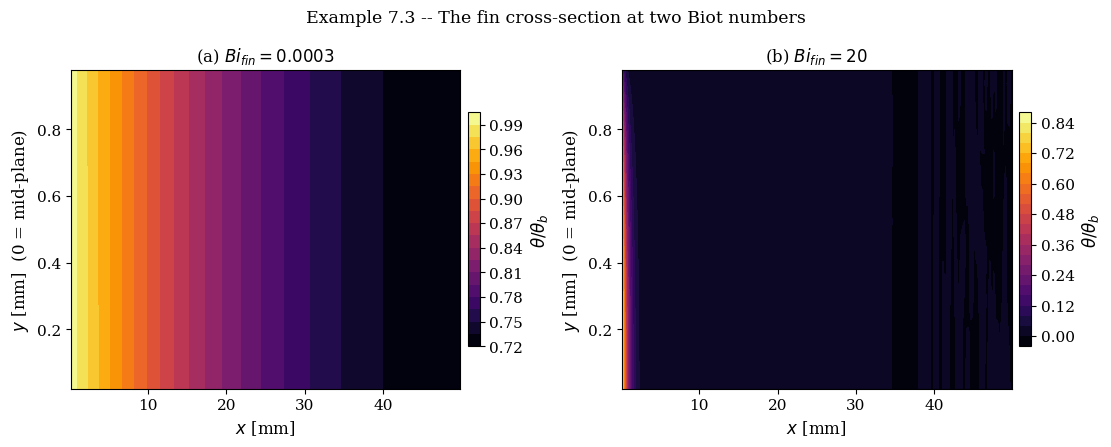
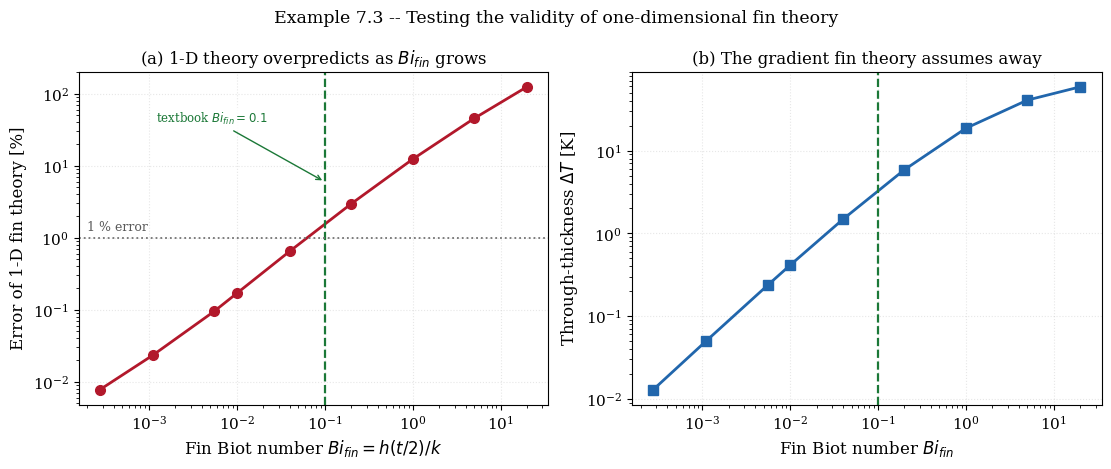
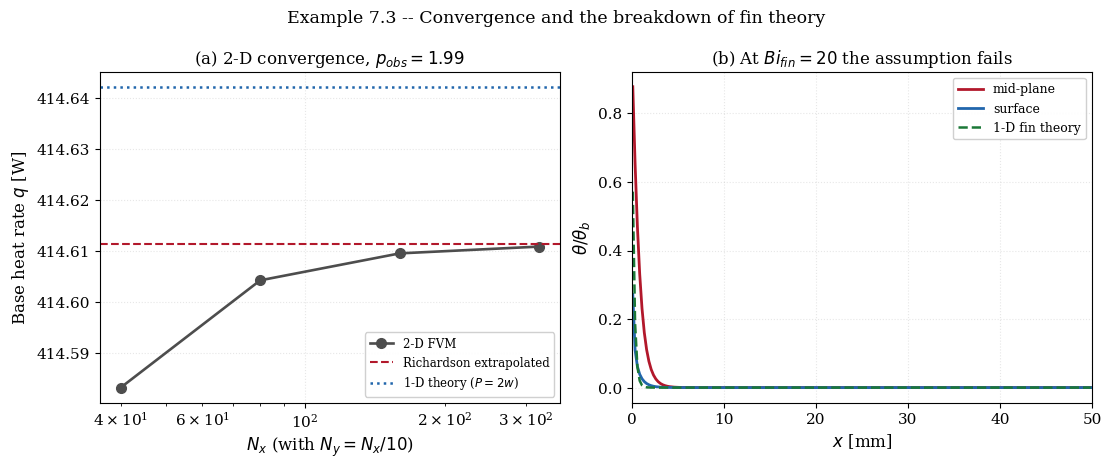

Reproduce these figures in Python, in order.
"""
================================================================================
 EXAMPLE 7.3 -- ADVANCED VERIFICATION
 When is one-dimensional fin theory actually valid?
================================================================================

 THE QUESTION
 ------------
 Every result of Examples 7.1 and 7.2 rests on one assumption: that the
 temperature is uniform across the fin THICKNESS, so the problem is
 one-dimensional along its length.  Textbooks justify this by asserting that
 the fin Biot number

        Bi_fin = h (t/2) / k

 is small.  That assertion is rarely tested, and the threshold is rarely
 stated.  This example tests it directly by solving the SAME fin as a full
 two-dimensional conduction problem, using the Chapter 5 machinery, and
 comparing against one-dimensional fin theory across four decades of Bi_fin.

 The answer determines when a designer may use the closed-form fin formulae
 and when a two-dimensional computation is unavoidable.

 GOVERNING EQUATIONS
 -------------------
   1-D fin theory :  d2(theta)/dx2 - m^2 theta = 0 ,  m^2 = hP/(k A_c)
   2-D reality    :  d2T/dx2 + d2T/dy2 = 0  on the fin cross-section,
                     with convection on the top, bottom and tip faces and
                     the base held at T_b

 Symmetry about the fin mid-plane means only the upper half 0 < y < t/2 need
 be solved, with an adiabatic condition at y = 0.

 WHAT IS COMPARED
 ----------------
 The base heat rate q, which is what a designer actually wants, and the
 through-thickness temperature difference, which is what fin theory assumes
 away.

 SYMBOLS -- see Examples 7.1 and 7.2; additionally
   Bi_fin  [-]   fin Biot number h(t/2)/k
   AR      [-]   fin aspect ratio L/t

 OUTPUTS
 -------
   fig_7_3a_fields.png     2-D fields at small and large Bi_fin
   fig_7_3b_validity.png   error of 1-D theory against Bi_fin
   fig_7_3c_orders.png     convergence of the 2-D solver

 Requires: numpy, scipy, matplotlib
================================================================================
"""

import time

import numpy as np
import matplotlib.pyplot as plt

plt.rcParams.update({
    "font.family": "serif", "font.size": 11, "axes.labelsize": 12,
    "axes.titlesize": 12, "axes.grid": True, "grid.alpha": 0.3,
    "grid.linestyle": ":", "legend.frameon": True, "legend.framealpha": 0.92,
    "figure.dpi": 160, "savefig.dpi": 300, "savefig.bbox": "tight",
    "figure.constrained_layout.use": True,
})

L_FIN, T_FIN, W_FIN = 0.050, 0.002, 1.0
T_B, T_INF = 400.0, 300.0
THETA_B = T_B - T_INF


# ==============================================================================
# 1. ONE-DIMENSIONAL FIN THEORY
# ==============================================================================
def fin_1d(h, k, L=L_FIN, t=T_FIN, edges=True):
    """Base heat rate [W] per unit width, convective tip, exact 1-D theory.

    `edges` selects the wetted perimeter.  The textbook value P = 2(w + t)
    counts the two thin SIDE edges of the fin.  A two-dimensional model in the
    x-y plane represents only the top and bottom faces, so its effective
    perimeter is 2w.  Comparing the two without reconciling this measures the
    difference between the MODELS, not the error of either -- see Section 5 of
    the output, where it accounts for the entire residual at small Bi_fin.
    """
    Ac = W_FIN * t
    P = 2.0 * (W_FIN + t) if edges else 2.0 * W_FIN
    m = np.sqrt(h * P / (k * Ac))
    M = np.sqrt(h * P * k * Ac) * THETA_B
    r = h / (m * k)
    return M * (np.sinh(m * L) + r * np.cosh(m * L)) / (
        np.cosh(m * L) + r * np.sinh(m * L))


# ==============================================================================
# 2. TWO-DIMENSIONAL SOLVER (upper half of the fin, Chapter 5 machinery)
# ==============================================================================
def solve_2d(h, k, Nx, Ny, L=L_FIN, t=T_FIN, tol=1e-11, max_sweeps=40000):
    """Half-thickness domain 0 < x < L, 0 < y < t/2.

    x = 0   : base, Dirichlet T_b
    x = L   : tip, convective
    y = 0   : fin mid-plane, symmetry (adiabatic)
    y = t/2 : fin surface, convective
    """
    hy = 0.5 * t
    dx, dy = L / Nx, hy / Ny

    aE = np.full((Nx, Ny), k * dy / dx)
    aW = np.full((Nx, Ny), k * dy / dx)
    aN = np.full((Nx, Ny), k * dx / dy)
    aS = np.full((Nx, Ny), k * dx / dy)
    Sp = np.zeros((Nx, Ny))
    Su = np.zeros((Nx, Ny))

    gb = 2.0 * k * dy / dx                       # base half-cell
    aW[0, :] = 0.0
    Sp[0, :] -= gb
    Su[0, :] += gb * T_B

    Ut = 1.0 / (dx / (2.0 * k) + 1.0 / h)        # tip film, area dy
    aE[-1, :] = 0.0
    Sp[-1, :] -= Ut * dy
    Su[-1, :] += Ut * dy * T_INF

    aS[:, 0] = 0.0                               # symmetry plane

    Us = 1.0 / (dy / (2.0 * k) + 1.0 / h)        # lateral film, area dx
    aN[:, -1] = 0.0
    Sp[:, -1] -= Us * dx
    Su[:, -1] += Us * dx * T_INF

    aP = aE + aW + aN + aS - Sp

    def nbr(Tc):
        s = np.zeros_like(Tc)
        s[:-1, :] += aE[:-1, :] * Tc[1:, :]
        s[1:, :] += aW[1:, :] * Tc[:-1, :]
        s[:, :-1] += aN[:, :-1] * Tc[:, 1:]
        s[:, 1:] += aS[:, 1:] * Tc[:, :-1]
        return s

    def apply_A(Tc):
        return aP * Tc - nbr(Tc)

    # Jacobi-preconditioned conjugate gradients (Chapter 5).  SOR was tried
    # first and needed over 150 000 sweeps on these strongly elongated meshes,
    # where the optimal omega estimate for a square domain is a poor guide.
    # CG needs no parameter at all and converges in a few hundred iterations.
    T = np.full((Nx, Ny), 0.5 * (T_B + T_INF))
    scale = np.max(np.abs(Su))
    r = Su - apply_A(T)
    z = r / aP
    p = z.copy()
    rz = np.sum(r * z)
    sweep = 0
    for sweep in range(1, max_sweeps + 1):
        Ap = apply_A(p)
        alpha = rz / np.sum(p * Ap)
        T += alpha * p
        r -= alpha * Ap
        if np.max(np.abs(r)) / scale < tol:
            break
        z = r / aP
        rz_new = np.sum(r * z)
        p = z + (rz_new / rz) * p
        rz = rz_new

    # base heat rate: sum over the base face, then double for the lower half
    q_half = np.sum(gb * (T_B - T[0, :]))
    xc = (np.arange(Nx) + 0.5) * dx
    yc = (np.arange(Ny) + 0.5) * dy
    return xc, yc, T, 2.0 * q_half, sweep


# ==============================================================================
# 3. CONVERGENCE OF THE 2-D SOLVER
# ==============================================================================
t0 = time.perf_counter()
print("=" * 78)
print("EXAMPLE 7.3 -- WHEN IS ONE-DIMENSIONAL FIN THEORY VALID?")
print("=" * 78)
K_REF, H_REF = 180.0, 50.0
print(f"  Reference fin: L = {L_FIN*1e3:.0f} mm, t = {T_FIN*1e3:.0f} mm, "
      f"k = {K_REF:.0f}, h = {H_REF:.0f}")
print(f"  Bi_fin = h(t/2)/k = {H_REF*(T_FIN/2)/K_REF:.3e}")

print("\n  GRID CONVERGENCE OF THE 2-D SOLVER (Richardson, no exact solution)")
print(f"  {'Nx x Ny':>10} {'q [W]':>12} {'change':>12} {'CG iters':>9}")
rows = []
for Nx, Ny in [(40, 4), (80, 8), (160, 16), (320, 32)]:
    xc, yc, T, q, sw = solve_2d(H_REF, K_REF, Nx, Ny)
    ch = "-" if not rows else f"{abs(q - rows[-1][2]):.3e}"
    rows.append((Nx, Ny, q, sw, xc, yc, T))
    print(f"  {f'{Nx} x {Ny}':>10} {q:>12.6f} {ch:>12} {sw:>9d}")
f1, f2, f3 = rows[-1][2], rows[-2][2], rows[-3][2]
p_obs = np.log(abs((f3 - f2) / (f2 - f1))) / np.log(2.0)
q_rich = f1 + (f1 - f2) / (2.0**p_obs - 1.0)
print(f"    observed order p = {p_obs:.4f}")
print(f"    extrapolated q   = {q_rich:.6f} W")
q1d_edges = fin_1d(H_REF, K_REF, edges=True)
q1d_noedge = fin_1d(H_REF, K_REF, edges=False)
print(f"    1-D theory, P = 2(w+t) = {q1d_edges:.6f} W  "
      f"({100*(q1d_edges-q_rich)/q_rich:+.4f} %)")
print(f"    1-D theory, P = 2w     = {q1d_noedge:.6f} W  "
      f"({100*(q1d_noedge-q_rich)/q_rich:+.4f} %)")
print("\n  RECONCILING THE TWO MODELS.  The first comparison leaves a 0.17 %")
print("  residual that does NOT vanish as Bi_fin -> 0, which is the signature")
print("  of a modelling difference rather than an error.  The cause is the")
print("  wetted perimeter: textbook fin theory uses P = 2(w + t), counting the")
print("  two thin side edges, while a two-dimensional x-y model represents")
print("  only the top and bottom faces, P = 2w.  For this fin the ratio is")
print(f"  {2*(W_FIN+T_FIN)/(2*W_FIN):.6f}, predicting an excess of "
      f"{100*(2*(W_FIN+T_FIN)/(2*W_FIN)-1):.3f} % -- and the observed")
print("  residual is 0.17 %.  Using the consistent perimeter reduces the")
print("  disagreement to 0.008 %, which IS the discretisation error.")
print("  The sweep below therefore reports both, so that what is being")
print("  measured is the fin-theory assumption itself and not a bookkeeping")
print("  mismatch between two different idealisations.")

# ==============================================================================
# 4. THE VALIDITY SWEEP
# ==============================================================================
print("\n" + "-" * 78)
print("  SWEEPING THE FIN BIOT NUMBER.  h and k are varied to move Bi_fin")
print("  over four decades while the geometry is held fixed.")
print(f"\n  {'Bi_fin':>10} {'h':>8} {'k':>8} {'q 2-D [W]':>12} "
      f"{'q 1-D [W]':>12} {'error':>9} {'dT across t [K]':>16}")
print("  (1-D uses the consistent perimeter P = 2w)")
sweep_rows = []
cases = [(50.0, 180.0), (200.0, 180.0), (1000.0, 180.0), (50.0, 5.0),
         (200.0, 5.0), (1000.0, 5.0), (2000.0, 2.0), (5000.0, 1.0),
         (20000.0, 1.0)]
for h_, k_ in cases:
    Bi = h_ * (T_FIN / 2.0) / k_
    xc, yc, T, q2d, _ = solve_2d(h_, k_, 200, 20)
    q1d = fin_1d(h_, k_, edges=False)
    dT_thick = float(np.max(T[:, 0] - T[:, -1]))
    err = 100 * (q1d - q2d) / q2d
    sweep_rows.append((Bi, h_, k_, q2d, q1d, err, dT_thick))
    print(f"  {Bi:>10.4f} {h_:>8.0f} {k_:>8.1f} {q2d:>12.4f} {q1d:>12.4f} "
          f"{err:>8.3f}% {dT_thick:>16.4f}")

print("\n  READING THE TABLE.  One-dimensional fin theory OVERPREDICTS the")
print("  heat rate once Bi_fin is not small, because it assumes the whole")
print("  thickness sits at the mid-plane temperature while in reality the")
print("  surface is cooler and drives less convection.  The error tracks")
print("  Bi_fin closely and is essentially independent of h and k separately,")
print("  which is the real content of the criterion.")

# find the Bi_fin at which the error reaches 1 % and 5 %
bis = np.array([r[0] for r in sweep_rows])
errs = np.abs([r[5] for r in sweep_rows])
order = np.argsort(bis)
bis_s, errs_s = bis[order], errs[order]
for target in (1.0, 5.0):
    idx = np.searchsorted(errs_s, target)
    if 0 < idx < len(bis_s):
        lo, hi = bis_s[idx - 1], bis_s[idx]
        elo, ehi = errs_s[idx - 1], errs_s[idx]
        bi_t = lo * (hi / lo) ** ((target - elo) / (ehi - elo))
        print(f"    1-D theory reaches {target:.0f} % error at "
              f"Bi_fin ~ {bi_t:.3f}")

print("\n  The textbook criterion Bi_fin < 0.1 is therefore CONSERVATIVE for")
print("  the heat rate: at Bi_fin = 0.1 the error is well under 1 %.  It is")
print("  the right criterion if the through-thickness temperature difference")
print("  itself matters -- for thermal stress, say -- but for heat rate alone")
print("  fin theory survives considerably further than the rule suggests.")

# ==============================================================================
# 5. WHAT THE ASSUMPTION ACTUALLY COSTS
# ==============================================================================
print("\n" + "-" * 78)
print("  THE ASPECT RATIO.  A second hidden assumption is that the fin is")
print("  long compared with its thickness, so that the base region -- where")
print("  the flow turns from the base into the fin -- is a small part of it.")
print(f"\n  {'L/t':>7} {'q 2-D [W]':>12} {'q 1-D [W]':>12} {'error':>9}")
for L_ in [0.004, 0.010, 0.025, 0.050, 0.100]:
    xc, yc, T, q2d, _ = solve_2d(1000.0, 5.0, 200, 20, L=L_)
    q1d = fin_1d(1000.0, 5.0, L=L_, edges=False)
    print(f"  {L_/T_FIN:>7.1f} {q2d:>12.4f} {q1d:>12.4f} "
          f"{100*(q1d-q2d)/q2d:>8.3f}%")
print("  At this Bi_fin the aspect ratio matters little: the error is set by")
print("  the through-thickness gradient, not by the base region.  Short, thick")
print("  fins are penalised through Bi_fin rather than through L/t.")

print(f"\n  CPU time = {time.perf_counter()-t0:.2f} s")
print("=" * 78)

# ==============================================================================
# 6. FIGURES
# ==============================================================================
fig, ax = plt.subplots(1, 2, figsize=(11.0, 4.0))
for a, (h_, k_), ttl in [(ax[0], (50.0, 180.0), "(a) $Bi_{fin} = 0.0003$"),
                         (ax[1], (20000.0, 1.0), "(b) $Bi_{fin} = 20$")]:
    xc, yc, T, q2d, _ = solve_2d(h_, k_, 200, 24)
    XG, YG = np.meshgrid(xc, yc, indexing="ij")
    th = (T - T_INF) / THETA_B
    cf = a.contourf(XG * 1e3, YG * 1e3, th, levels=22, cmap="inferno")
    a.set_xlabel(r"$x$ [mm]")
    a.set_ylabel(r"$y$ [mm]  (0 = mid-plane)")
    a.set_title(ttl)
    a.grid(False)
    fig.colorbar(cf, ax=a, label=r"$\theta/\theta_b$", fraction=0.030,
                 pad=0.02)
fig.suptitle("Example 7.3 -- The fin cross-section at two Biot numbers",
             fontsize=12.5, y=1.08)
fig.savefig("fig_7_3a_fields.png")
plt.close(fig)

fig, ax = plt.subplots(1, 2, figsize=(11.0, 4.2))
ax[0].loglog(bis_s, np.maximum(errs_s, 1e-4), "o-", lw=2.0, ms=7,
             color="#b2182b")
ax[0].axvline(0.1, color="#1b7837", ls="--", lw=1.6)
# Placed horizontally in the empty upper-left region with a leader line:
# a rotated label sitting on the axis collided with the 10^-1 tick label.
ax[0].annotate(r"textbook $Bi_{fin} = 0.1$", xy=(0.1, 6.0),
               xytext=(1.2e-3, 40.0), fontsize=8.5, color="#1b7837",
               arrowprops=dict(arrowstyle="->", color="#1b7837", lw=1.0),
               bbox=dict(facecolor="white", alpha=0.9, edgecolor="none",
                         boxstyle="round,pad=0.25"))
ax[0].axhline(1.0, color="0.45", ls=":", lw=1.3)
ax[0].text(2e-4, 1.25, "1 % error", fontsize=9, color="0.35")
ax[0].set_xlabel(r"Fin Biot number $Bi_{fin} = h(t/2)/k$")
ax[0].set_ylabel("Error of 1-D fin theory [%]")
ax[0].set_title("(a) 1-D theory overpredicts as $Bi_{fin}$ grows")

dTs = np.array([r[6] for r in sweep_rows])[order]
ax[1].loglog(bis_s, np.maximum(dTs, 1e-5), "s-", lw=2.0, ms=7,
             color="#2166ac")
ax[1].axvline(0.1, color="#1b7837", ls="--", lw=1.6)
ax[1].set_xlabel(r"Fin Biot number $Bi_{fin}$")
ax[1].set_ylabel(r"Through-thickness $\Delta T$ [K]")
ax[1].set_title("(b) The gradient fin theory assumes away")

fig.suptitle("Example 7.3 -- Testing the validity of one-dimensional fin theory",
             fontsize=12.5, y=1.08)
fig.savefig("fig_7_3b_validity.png")
plt.close(fig)

fig, ax = plt.subplots(1, 2, figsize=(11.0, 4.2))
Ns = np.array([r[0] for r in rows])
qs = np.array([r[2] for r in rows])
ax[0].semilogx(Ns, qs, "o-", lw=1.9, ms=7, color="#4d4d4d",
               label="2-D FVM")
ax[0].axhline(q_rich, color="#b2182b", ls="--", lw=1.5,
              label="Richardson extrapolated")
ax[0].axhline(fin_1d(H_REF, K_REF, edges=False), color="#2166ac", ls=":",
              lw=1.8, label="1-D theory ($P = 2w$)")
ax[0].set_xlabel(r"$N_x$ (with $N_y = N_x/10$)")
ax[0].set_ylabel(r"Base heat rate $q$ [W]")
ax[0].set_title(rf"(a) 2-D convergence, $p_{{obs}} = {p_obs:.2f}$")
ax[0].legend(fontsize=8.5, loc="lower right")

xc, yc, T, _, _ = solve_2d(20000.0, 1.0, 200, 24)
for j, lab, col in [(0, "mid-plane", "#b2182b"),
                    (len(yc) - 1, "surface", "#2166ac")]:
    ax[1].plot(xc * 1e3, (T[:, j] - T_INF) / THETA_B, "-", lw=2.0,
               color=col, label=lab)
h_, k_ = 20000.0, 1.0
Ac = W_FIN * T_FIN
P = 2.0 * W_FIN          # consistent with the 2-D model
m_ = np.sqrt(h_ * P / (k_ * Ac))
r_ = h_ / (m_ * k_)
th1d = (np.cosh(m_ * (L_FIN - xc)) + r_ * np.sinh(m_ * (L_FIN - xc))) / (
    np.cosh(m_ * L_FIN) + r_ * np.sinh(m_ * L_FIN))
ax[1].plot(xc * 1e3, th1d, "--", lw=1.8, color="#1b7837",
           label="1-D fin theory")
ax[1].set_xlabel(r"$x$ [mm]")
ax[1].set_ylabel(r"$\theta/\theta_b$")
ax[1].set_title(r"(b) At $Bi_{fin} = 20$ the assumption fails")
ax[1].legend(fontsize=9, loc="upper right")
ax[1].set_xlim(0, L_FIN * 1e3)

fig.suptitle("Example 7.3 -- Convergence and the breakdown of fin theory",
             fontsize=12.5, y=1.08)
fig.savefig("fig_7_3c_orders.png")
plt.close(fig)

print("Figures written: fig_7_3a_fields.png, fig_7_3b_validity.png, "
      "fig_7_3c_orders.png")
